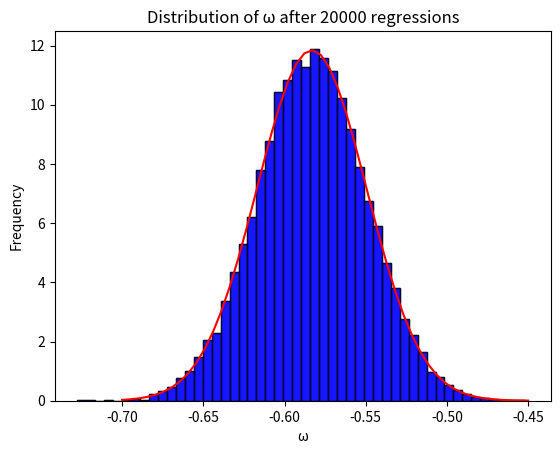

Here is the Python script that generated this plot:
from statistics import mean
import numpy as np
import matplotlib.pyplot as plt
import numpy as np
import math
import cmath
from scipy.stats import norm
S0 = 100
T2 = 32
t1 = 10
t2 = 50
t3 = 90
X = [[1,10],[1,50],[1,90]]
rand_nums = np.random.normal(loc=0, scale=1, size=20000)
theta0 = 0
omega = math.pi / 200
yy = []
xx = []
annngle = [[0],[0],[0]]
Sum = 0
S = []
Sre = []
Sim = []
aa = [[0],[0]]
weightfunc = np.array([[0.1,0.1,0.1],[0.1,0.1,0.1],[0.1,0.1,0.1]])



for z in range(3):
    S.append(0)
    Sre.append(0)
    Sim.append(0)



for z in range(20000):
    mu, sigma = 0, 1
    noise_re = np.random.normal(mu, sigma, 3)
    noise_im = np.random.normal(mu, sigma, 3)

# generate signal
    S[0] = S0* cmath.exp( -t1/T2 + (omega*t1 + theta0)*1j )
    S[1] = S0* cmath.exp( -t2/T2 + (omega*t2 + theta0)*1j )
    S[2] = S0* cmath.exp( -t2/T2 + (omega*t2 + theta0)*1j )

    absS0 = abs(S[0])
    absS1 = abs(S[1])
    absS2 = abs(S[2])

    Sre[0] = S[0].real
    Sim[0] = S[0].imag

    Sre[1] = S[1].real
    Sim[1] = S[1].imag

    Sre[2] = S[2].real
    Sim[2] = S[2].imag

# add noise
    for i in range(3):
        noise_re[i] = Sre[i] + noise_re[i]


    for i in range(3):
        noise_im[i] = Sim[i] + noise_im[i]

    for i in range(3):
        angle1 = math.atan2(noise_re[i],noise_im[i])
        annngle[i][0] = (angle1 * 180 /math.pi)

# Weighting Function

    W1 = absS0 
    W2 = absS1 
    W3 = absS2 

    total = absS0 + absS1 + absS2 
    weightfunc[0][0] = (W1 / total)
    weightfunc[1][1] = (W2 / total)
    weightfunc[2][2] = (W3 / total)

# regression
    xp = weightfunc.dot(X)
    tp = weightfunc.dot(annngle)
    Xt = np.transpose(xp)
    temper = np.linalg.inv(Xt.dot(xp)).dot(Xt).dot(tp)
    yy.append(temper[1][0])


mean = sum(yy) / len(yy)
var = sum((i - mean)**2 for i in yy) / len(yy)
st_dev = math.sqrt(var)

print("mean: " +str(mean))
print("dev: " +str(st_dev))

plt.hist(yy, bins=50, density=True, alpha=0.7, color='blue',edgecolor =  "black")
plt.xlabel('ω')
plt.ylabel('Frequency')
plt.title('Distribution of ω after 20000 regressions')
plt.show()




x_vals = np.linspace(-0.7 , -0.45)


y_vals = norm.pdf(x_vals, loc=mean, scale=st_dev)


plt.hist(yy, bins=50, density=True, alpha=0.7, color='blue',edgecolor =  "black")
plt.plot(x_vals, y_vals, color='red')
plt.xlabel('ω')
plt.ylabel('Frequency')
plt.title('Distribution of ω after 20000 regressions')
plt.show()